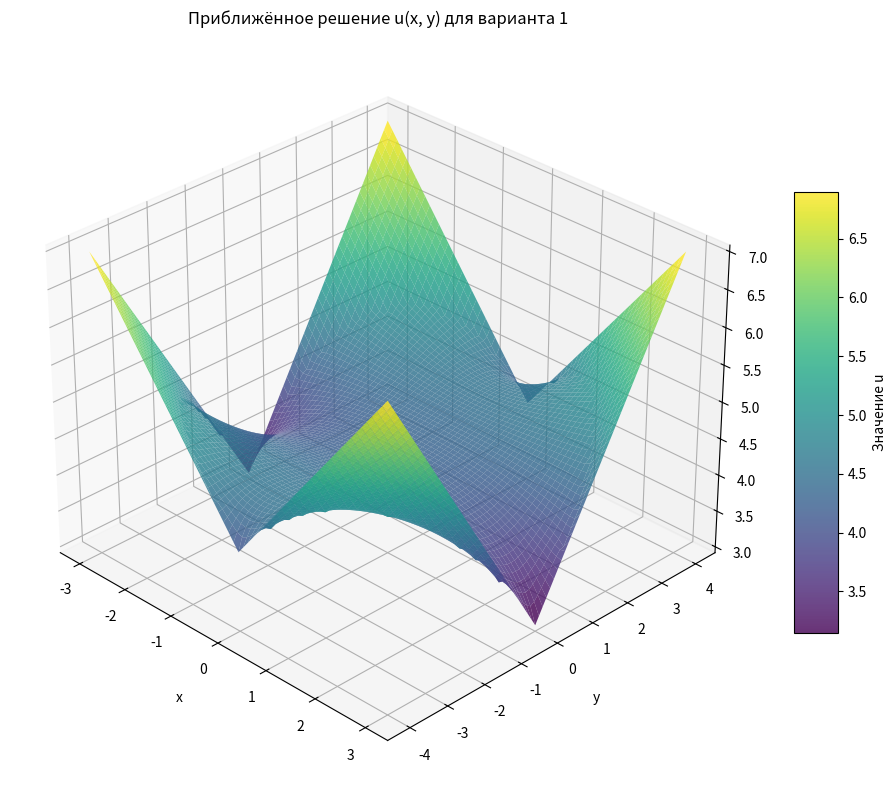

This chart was generated by the following Python code:
import numpy as np
import matplotlib.pyplot as plt
from mpl_toolkits.mplot3d import Axes3D

# 1. Параметры сетки
hx = hy = 0.1                      # шаг сетки
x_min, x_max = -3, 3               # прямоугольник, в который вписан эллипс
y_min, y_max = -4, 4

x = np.arange(x_min, x_max + hx, hx)
y = np.arange(y_min, y_max + hy, hy)
X, Y = np.meshgrid(x, y, indexing='ij')

# 2. Определяем, где эллипс, граница и «внутренность»
ellipse = (X**2)/9 + (Y**2)/16             # выражение эллипса
tol = 0.02                                 # «толщина» полосы для границы
boundary = np.abs(ellipse - 1) <= tol      # узлы ≈ на границе
inside   = ellipse < 1 - tol               # узлы внутри
# Все прочие узлы — вне области; они не участвуют в итерациях,
# но им сразу присвоим граничное значение, чтобы формулы были одинаковыми
u = np.zeros_like(X)
f = np.abs(X) + np.abs(Y)                  # |x|+|y|
u[boundary] = f[boundary]
u[~inside & ~boundary] = f[~inside & ~boundary]

# 3. Метод Якоби
max_it = 5_000
eps    = 1e-4
for k in range(max_it):
    u_new = u.copy()
    # обновляем только внутренние узлы (векторизовано)
    u_new[1:-1, 1:-1][inside[1:-1, 1:-1]] = (
        u[:-2, 1:-1][inside[1:-1, 1:-1]] +
        u[2:, 1:-1][inside[1:-1, 1:-1]] +
        u[1:-1, :-2][inside[1:-1, 1:-1]] +
        u[1:-1, 2:][inside[1:-1, 1:-1]]
    ) * 0.25

    if np.max(np.abs(u_new - u)) < eps:    # сходимость
        print(f'Converged in {k+1} iterations.')
        break
    u = u_new

# 4. График
fig = plt.figure(figsize=(10, 8))
ax = fig.add_subplot(111, projection='3d')

# Готовим данные для поверхности (уже в правильной системе координат)
X_plot, Y_plot = np.meshgrid(x, y, indexing='ij')
Z_plot = u  # значения решения

# Рисуем поверхность с цветовой кодировкой
surf = ax.plot_surface(X_plot, Y_plot, Z_plot,
                       cmap='viridis',      # цветовая схема
                       rstride=1,           # шаг по строкам
                       cstride=1,           # шаг по столбцам
                       linewidth=0,
                       antialiased=True,
                       alpha=0.8)

# Настройка осей и меток
ax.set_title('Приближённое решение u(x, y) для варианта 1', pad=15)
ax.set_xlabel('x', labelpad=10)
ax.set_ylabel('y', labelpad=10)
ax.set_zlabel('u', labelpad=10)

# Цветовая шкала
cbar = fig.colorbar(surf, ax=ax, shrink=0.6, aspect=10)
cbar.set_label('Значение u')

# Оптимальный угол обзора
ax.view_init(elev=30, azim=-45)

# Показываем график
plt.tight_layout()
plt.show()
